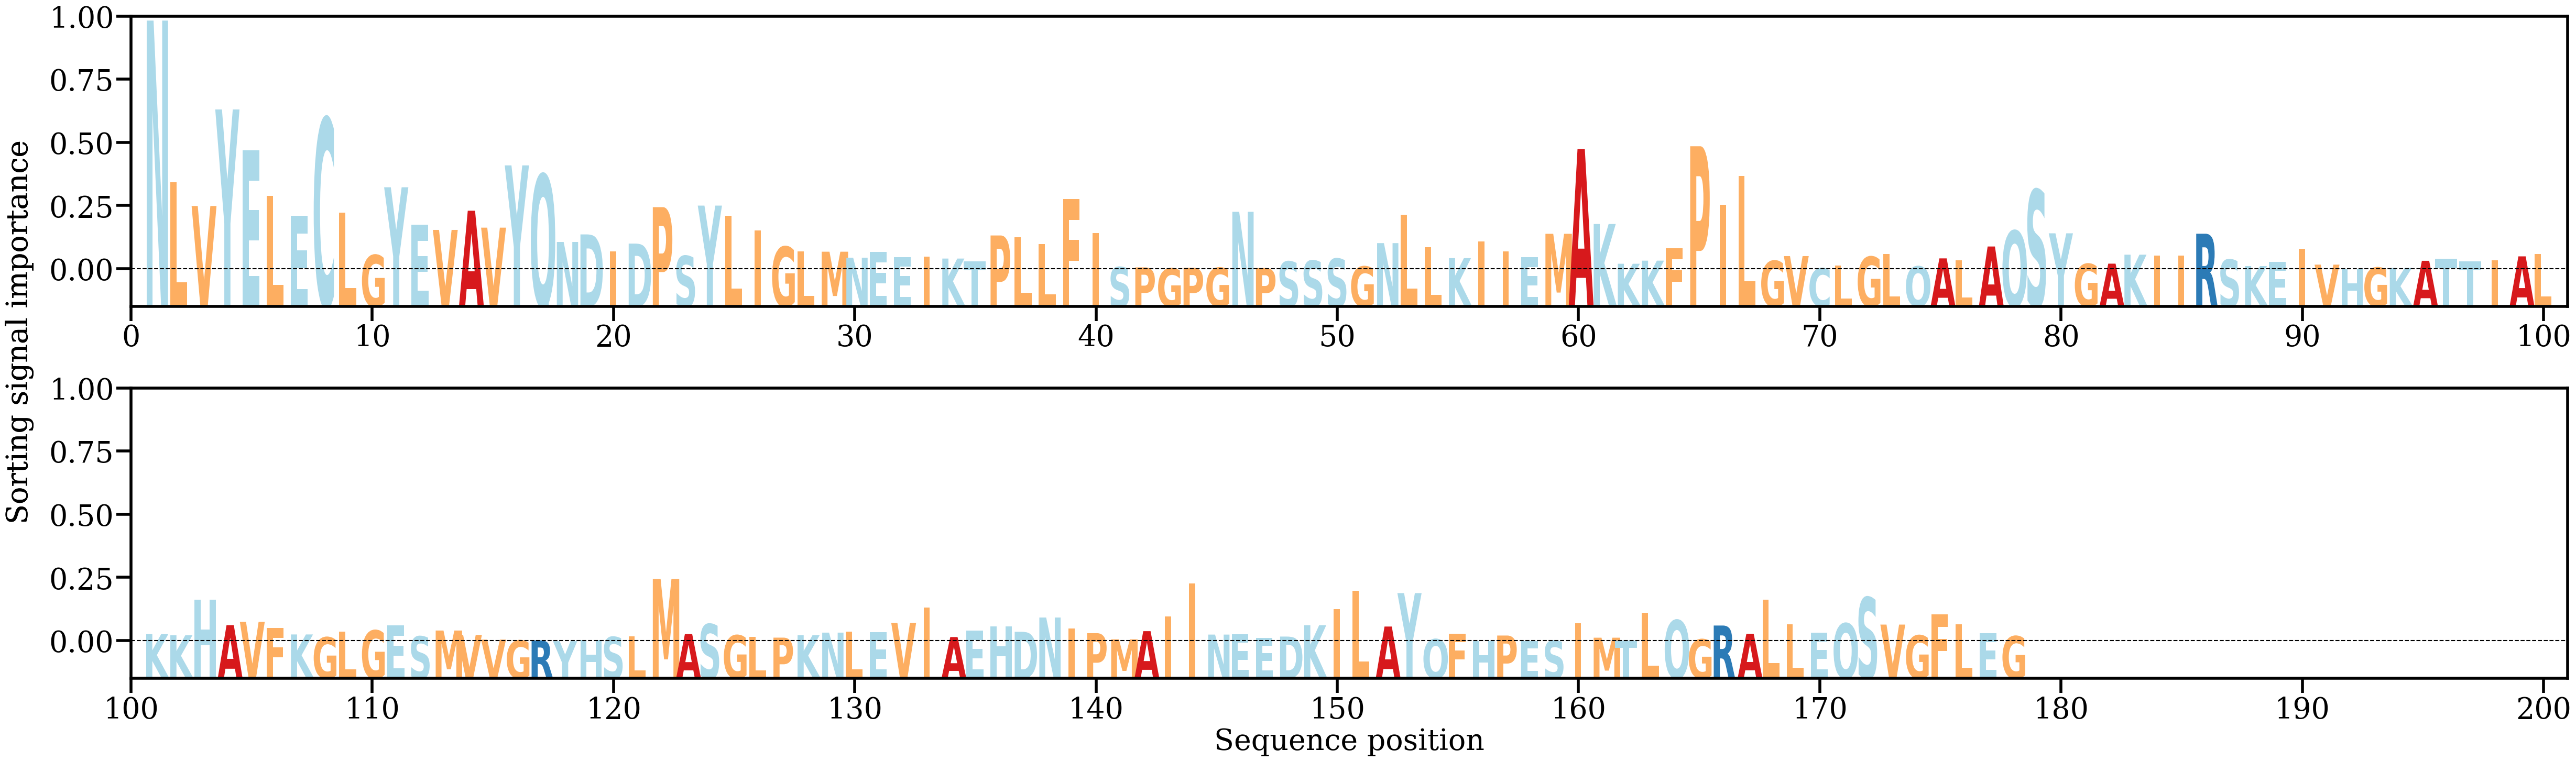

Source data for this figure (header and first rows):
AA, Alpha
N, [0.05588112]
L, [0.01951498]
V, [0.01422107]
Y, [0.03591033]
E, [0.02674662]
L, [0.01652403]
E, [0.01200118]
C, [0.03389963]
L, [0.0127224]
G, [0.00320576]
Y, [0.01843112]
E, [0.01001538]
V, [0.0088462]
A, [0.0131568]
V, [0.00935571]
Y, [0.02334667]
Q, [0.0212858]
N, [0.00613774]
D, [0.00783769]
I, [0.00398373]
D, [0.0057759]
P, [0.01395855]
S, [0.00299618]
Y, [0.01430957]
L, [0.01207775]
I, [0.00868647]
G, [0.00507526]
L, [0.00404666]
M, [0.00394952]
N, [0.00260647]
E, [0.00390709]
E, [0.00274675]
I, [0.00285038]
K, [0.00241055]
T, [0.00183187]
P, [0.00759873]
L, [0.00721932]
L, [0.00565638]
F, [0.01582155]
I, [0.00811586]
S, [0.00049295]
P, [0.00042601]
G, [0.00019155]
P, [0.00033444]
G, [0.00034645]
N, [0.01291449]
P, [0.00028411]
S, [0.00174634]
S, [0.0019488]
S, [0.0023858]
G, [0.00063496]
N, [0.00587745]
L, [0.01223471]
L, [0.00499306]
K, [0.00251015]
I, [0.00631208]
I, [0.00398548]
E, [0.00269137]
M, [0.00797602]
A, [0.02700473]
... 118 more rows
